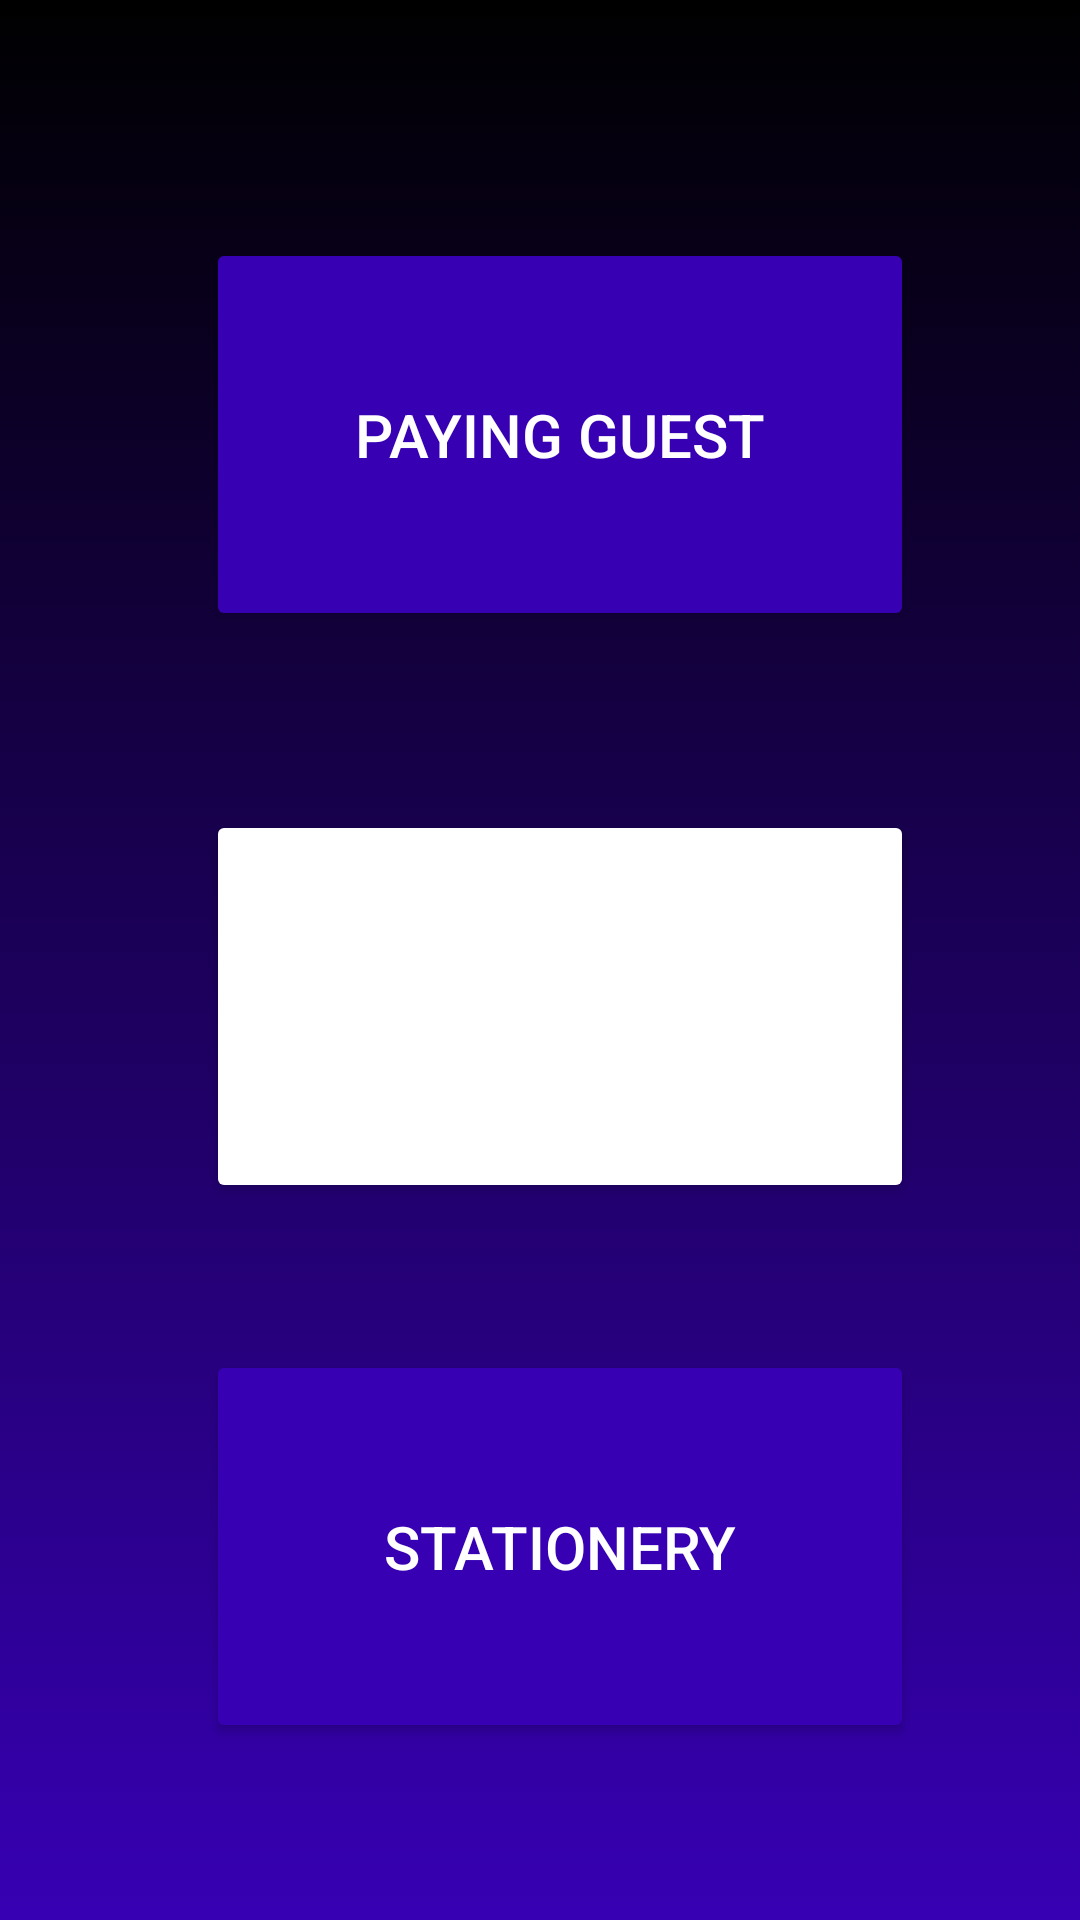

Write the Android layout XML for this screen, with the resource values it uses.
<!-- AndroidManifest.xml: application theme Theme.Collage_First_Guide -->
<!-- res/layout/activity_three_page.xml -->
<?xml version="1.0" encoding="utf-8"?>
<androidx.constraintlayout.widget.ConstraintLayout xmlns:android="http://schemas.android.com/apk/res/android"
    xmlns:app="http://schemas.android.com/apk/res-auto"
    xmlns:tools="http://schemas.android.com/tools"
    android:layout_width="match_parent"
    android:layout_height="match_parent"
    android:background="@drawable/gradient">

    <Button
        android:id="@+id/paying_guest"
        android:layout_width="236dp"
        android:layout_height="131dp"
        android:onClick="paying_click"
        android:text="Paying Guest"

        android:textColor="@color/white"
        android:textSize="20sp"
        app:backgroundTint="@color/purple_700"
        app:cornerRadius="15dp"
        app:layout_constraintBottom_toBottomOf="parent"
        app:layout_constraintEnd_toEndOf="parent"
        app:layout_constraintHorizontal_bias="0.554"
        app:layout_constraintStart_toStartOf="parent"
        app:layout_constraintTop_toTopOf="parent"
        app:layout_constraintVertical_bias="0.156"
        app:strokeColor="@color/white"
        app:strokeWidth="2dp" />

    <Button
        android:id="@+id/tiffin"
        android:layout_width="236dp"
        android:layout_height="131dp"
        android:onClick="tiffin_click"

        android:text="Tiffin"
        android:textColor="@color/white"

        android:textSize="24sp"
        app:backgroundTint="@color/purple_700"
        app:backgroundTintMode="add"
        app:cornerRadius="15dp"
        app:layout_constraintBottom_toBottomOf="parent"
        app:layout_constraintEnd_toEndOf="parent"
        app:layout_constraintHorizontal_bias="0.554"
        app:layout_constraintStart_toStartOf="parent"
        app:layout_constraintTop_toBottomOf="@+id/paying_guest"
        app:layout_constraintVertical_bias="0.2"
        app:strokeColor="@color/white"
        app:strokeWidth="2dp" />

    <Button
        android:id="@+id/stationery"
        android:layout_width="236dp"
        android:layout_height="131dp"
        android:onClick="stationery_click"
        android:text="Stationery"
        android:textColor="@color/white"

        android:textSize="20sp"
        app:backgroundTint="@color/purple_700"
        app:cornerRadius="15dp"
        app:layout_constraintBottom_toBottomOf="parent"
        app:layout_constraintEnd_toEndOf="parent"
        app:layout_constraintHorizontal_bias="0.554"
        app:layout_constraintStart_toStartOf="parent"
        app:layout_constraintTop_toBottomOf="@+id/tiffin"
        app:layout_constraintVertical_bias="0.455"
        app:strokeColor="@color/white"
        app:strokeWidth="2dp" />
</androidx.constraintlayout.widget.ConstraintLayout>
<!-- resources referenced by this layout -->
<resources>
  <color name="purple_700">#FF3700B3</color>
  <color name="white">#FFFFFFFF</color>
  <!-- drawable gradient (drawable) -->
  <?xml version="1.0" encoding="utf-8"?>
  <selector xmlns:android="http://schemas.android.com/apk/res/android">
  <item>
      <shape>
          <gradient android:angle="90"
              android:startColor="#3700b3"
              android:endColor="#000">
  
          </gradient>
      </shape>
  </item>
  </selector>
  <style name="Theme.Collage_First_Guide" parent="Theme.MaterialComponents.DayNight.DarkActionBar">
          
          <item name="colorPrimary">@color/purple_500</item>
          <item name="colorPrimaryVariant">@color/purple_700</item>
          <item name="colorOnPrimary">@color/white</item>
          
          <item name="colorSecondary">@color/teal_200</item>
          <item name="colorSecondaryVariant">@color/teal_700</item>
          <item name="colorOnSecondary">@color/black</item>
          
          <item name="android:statusBarColor" tools:targetApi="l">?attr/colorPrimaryVariant</item>
          
      </style>
  <color name="purple_500">#FF6200EE</color>
  <color name="teal_200">#FF03DAC5</color>
  <color name="teal_700">#FF018786</color>
  <color name="black">#FF000000</color>
</resources>
